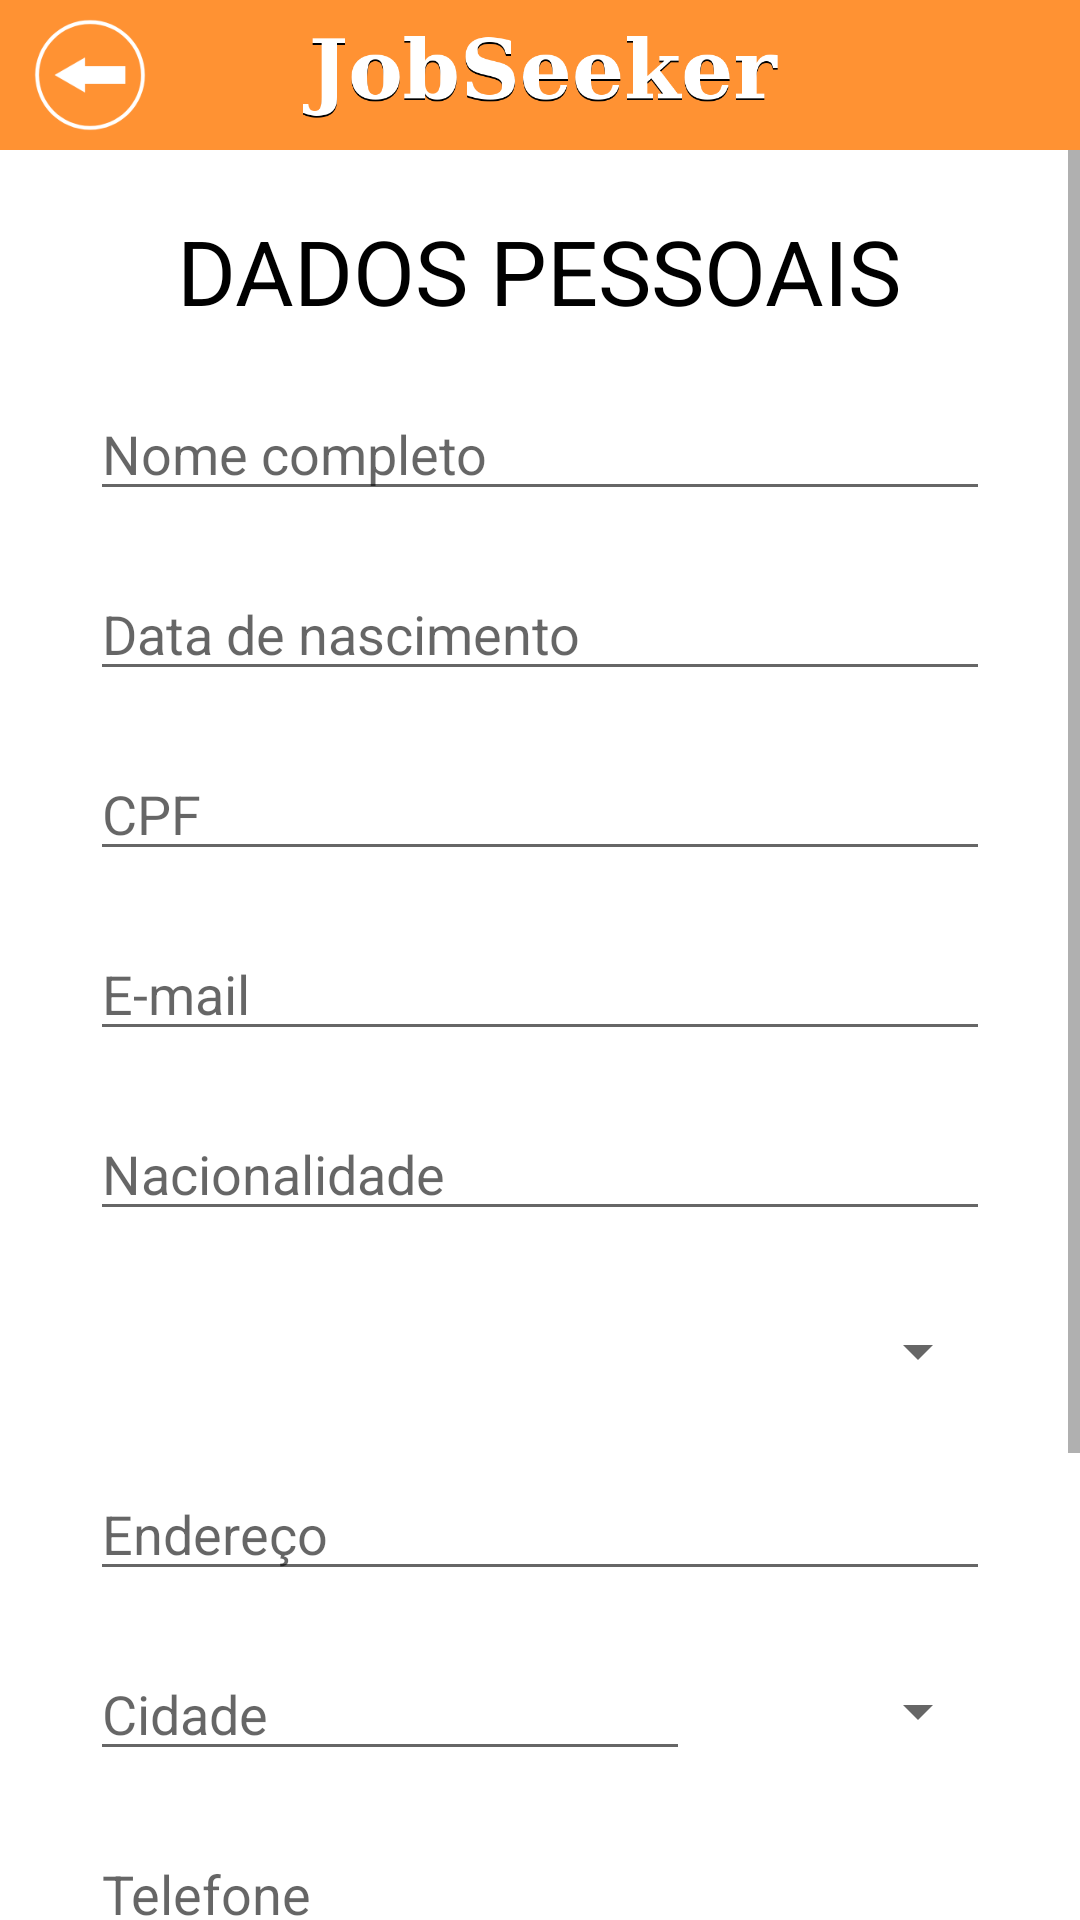

Here is an Android app screen rendered from its layout file. Give the layout XML and the strings, colors and styles it references.
<!-- AndroidManifest.xml: application theme AppTheme -->
<!-- res/layout/activity_dados_pessoais.xml -->
<?xml version="1.0" encoding="utf-8"?>
<RelativeLayout xmlns:android="http://schemas.android.com/apk/res/android"
    xmlns:app="http://schemas.android.com/apk/res-auto"
    xmlns:tools="http://schemas.android.com/tools"
    android:layout_width="match_parent"
    android:layout_height="match_parent"
    tools:context=".DadosPessoaisActivity">

    <RelativeLayout
        android:layout_width="match_parent"
        android:layout_height="50dp"
        android:background="@color/colorPrimaryDark">


        <ImageView
            android:id="@+id/imageView"
            android:layout_width="wrap_content"
            android:layout_height="wrap_content"
            android:layout_centerInParent="true"
            app:srcCompat="@drawable/logo" />

        <ImageView
            android:id="@+id/imageView2"
            android:layout_width="40dp"
            android:layout_height="wrap_content"
            android:layout_alignBaseline="@id/imageView"
            android:layout_alignParentStart="true"
            android:layout_marginStart="10dp"
            android:rotation="180"
            android:onClick="irInicio"
            app:srcCompat="@drawable/voltar" />

    </RelativeLayout>

    <ScrollView
        android:layout_width="match_parent"
        android:layout_height="match_parent"
        android:layout_marginTop="50dp"
        android:background="@color/colorWhite">

        <RelativeLayout
            android:layout_width="match_parent"
            android:layout_height="wrap_content">

            <TextView
                android:id="@+id/textView10"
                android:layout_width="wrap_content"
                android:layout_height="wrap_content"
                android:layout_alignParentTop="true"
                android:layout_centerHorizontal="true"
                android:layout_marginTop="20dp"
                android:fontFamily="sans-serif"
                android:text="@string/dados_pessoais"
                android:textAllCaps="true"
                android:textColor="@color/colorBlack"
                android:textSize="30sp" />

            <EditText
                android:id="@+id/editText2"
                android:layout_width="300dp"
                android:layout_height="40dp"
                android:layout_below="@id/textView10"
                android:layout_centerHorizontal="true"
                android:layout_marginTop="20dp"
                android:ems="10"
                android:hint="@string/nome_completo"
                android:inputType="textPersonName" />

            <EditText
                android:id="@+id/editText3"
                android:layout_width="300dp"
                android:layout_height="40dp"
                android:layout_below="@id/editText2"
                android:layout_centerHorizontal="true"
                android:layout_marginTop="20dp"
                android:ems="10"
                android:hint="@string/data_nascimento"
                android:inputType="date" />

            <EditText
                android:id="@+id/editText4"
                android:layout_width="300dp"
                android:layout_height="40dp"
                android:layout_below="@id/editText3"
                android:layout_centerInParent="true"
                android:layout_marginTop="20dp"
                android:ems="10"
                android:hint="@string/cpf"
                android:inputType="number" />

            <EditText
                android:id="@+id/editText5"
                android:layout_width="300dp"
                android:layout_height="40dp"
                android:layout_below="@id/editText4"
                android:layout_centerHorizontal="true"
                android:layout_marginTop="20dp"
                android:ems="10"
                android:hint="@string/email"
                android:inputType="textEmailAddress" />

            <EditText
                android:id="@+id/editText6"
                android:layout_width="300dp"
                android:layout_height="40dp"
                android:layout_below="@id/editText5"
                android:layout_centerHorizontal="true"
                android:layout_marginTop="20dp"
                android:ems="10"
                android:hint="@string/nacionalidade"
                android:inputType="textPersonName" />

            <Spinner
                android:id="@+id/spinner"
                android:layout_width="300dp"
                android:layout_height="40dp"
                android:layout_below="@id/editText6"
                android:layout_centerHorizontal="true"
                android:layout_marginTop="20dp" />

            <EditText
                android:id="@+id/editText7"
                android:layout_width="300dp"
                android:layout_height="40dp"
                android:layout_below="@id/spinner"
                android:layout_centerHorizontal="true"
                android:layout_marginTop="20dp"
                android:ems="10"
                android:hint="@string/endereco"
                android:inputType="textPostalAddress" />

            <EditText
                android:id="@+id/editText8"
                android:layout_width="200dp"
                android:layout_height="40dp"
                android:layout_alignStart="@+id/editText4"
                android:layout_below="@id/editText7"
                android:layout_marginTop="20dp"
                android:ems="10"
                android:hint="@string/cidade"
                android:inputType="textPersonName" />

            <Spinner
                android:id="@+id/spinner2"
                android:layout_width="100dp"
                android:layout_height="40dp"
                android:layout_alignEnd="@+id/editText4"
                android:layout_below="@id/editText7"
                android:layout_marginTop="20dp" />

            <EditText
                android:id="@+id/editText9"
                android:layout_width="300dp"
                android:layout_height="40dp"
                android:layout_below="@id/editText8"
                android:layout_centerHorizontal="true"
                android:layout_marginTop="20dp"
                android:ems="10"
                android:hint="@string/telefone"
                android:inputType="number" />

            <EditText
                android:id="@+id/editText10"
                android:layout_width="300dp"
                android:layout_height="40dp"
                android:layout_below="@id/editText9"
                android:layout_centerHorizontal="true"
                android:layout_marginTop="20dp"
                android:ems="10"
                android:hint="@string/celular"
                android:inputType="number" />

            <EditText
                android:id="@+id/editText11"
                android:layout_width="300dp"
                android:layout_height="wrap_content"
                android:layout_below="@id/editText10"
                android:layout_centerHorizontal="true"
                android:layout_marginTop="20dp"
                android:ems="10"
                android:gravity="fill_horizontal"
                android:hint="@string/sobre_voce"
                android:inputType="textMultiLine" />

            <Button
                android:id="@+id/button2"
                android:layout_width="100dp"
                android:layout_height="40dp"
                android:layout_below="@id/editText11"
                android:layout_centerHorizontal="true"
                android:layout_marginBottom="20dp"
                android:layout_marginTop="20dp"
                android:background="@color/colorDestaque"
                android:onClick="irDadosProfissionais"
                android:text="@string/avancar" />

        </RelativeLayout>

    </ScrollView>

</RelativeLayout>
<!-- resources referenced by this layout -->
<resources>
  <color name="colorBlack">#000000</color>
  <color name="colorDestaque">#fd5614</color>
  <color name="colorPrimaryDark">#ff9233</color>
  <color name="colorWhite">#ffffff</color>
  <!-- drawable logo: png bitmap (drawable-v24, 15977 bytes) -->
  <!-- drawable voltar: png bitmap (drawable-v24, 3474 bytes) -->
  <string name="avancar">Avançar!</string>
  <string name="celular">Celular</string>
  <string name="cidade">Cidade</string>
  <string name="cpf">CPF</string>
  <string name="dados_pessoais">Dados pessoais</string>
  <string name="data_nascimento">Data de nascimento</string>
  <string name="email">E-mail</string>
  <string name="endereco">Endereço</string>
  <string name="nacionalidade">Nacionalidade</string>
  <string name="nome_completo">Nome completo</string>
  <string name="sobre_voce">Fale um pouco sobre você!</string>
  <string name="telefone">Telefone</string>
  <style name="AppTheme" parent="Theme.AppCompat.Light.NoActionBar">
          
          <item name="colorPrimary">@color/colorPrimary</item>
          <item name="colorPrimaryDark">@color/colorPrimaryDark</item>
          <item name="colorAccent">@color/colorAccent</item>
      </style>
  <color name="colorPrimary">#ffbb33</color>
  <color name="colorAccent">#FF4081</color>
</resources>
